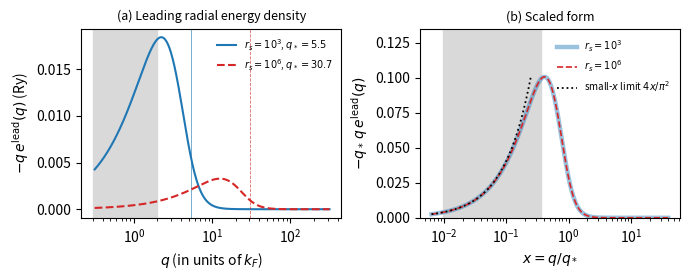

Recreate this plot in Python. (Note: this script raises an exception after producing the figure.)
"""PRB Fig. (matching): the moving momentum scale q_* and the fixed-momentum region.

Left: the leading moving-scale kernel of the coupling-averaged kite,
    e^lead(q) = (3/pi^2) F((q_*/q)^4) / q^2,   F(g) = -(4/3)(sqrt(1+g)-1)/(sqrt(1+g)+1)^2,
(PRB Eqs. (Fprofile) and (A1-integral)), for r_s = 10^3 and 10^6 (q_* = (4 a r_s/3)^(1/4)). The area under each curve is the
magnitude -A_1/q_* of the leading energy (logarithmic measure); the peak moves with q_* while the fixed-momentum
region q ~ 1 (Fermi scale, shaded) stays put.
Right: the same two kernels in the scaled variable x = q/q_*, multiplied by q_* so that the
curves collapse onto one profile whose logarithmic area is -A_1. On this axis the fixed-momentum region
q ~ 1 (shaded, one band per r_s) moves toward x -> 0 as the density decreases, and the plotted profile vanishes there linearly in x: the fixed region enters only at the next order, through the
matching that gives A_2. The limiting slope is shown for comparison.
Output: figs/fig_matching.pdf (drawn from the leading kernel formula; not a production data figure).
"""
import numpy as np, matplotlib
matplotlib.use('Agg')
import matplotlib.pyplot as plt
from pathlib import Path
aL = (4/(9*np.pi))**(1/3); a = 4*aL/np.pi
def qstar(rs): return (4*a*rs/3)**0.25
def frequency_profile(g):                       # coupling-averaged leading frequency profile, PRB Eq. (Fprofile)
    r = np.sqrt(1+g); return -4/3*(r-1)/(r+1)**2
def leading(q, qs):               # leading kernel e^lead(q) = (3/pi^2) F((q_*/q)^4)/q^2, whose q integral is A_1/q_*
    return 3/np.pi**2*frequency_profile((qs/q)**4)/q**2
fig, (ax1, ax2) = plt.subplots(1, 2, figsize=(7.0, 2.9))
q = np.logspace(-0.5, 2.5, 600)
for rs, ls, col in ((1e3, '-', 'C0'), (1e6, '--', 'C3')):
    qs = qstar(rs); y = leading(q, qs)
    ax1.plot(q, -y*q, ls, color=col, label=r'$r_s=10^{%d}$, $q_*=%.1f$' % (np.log10(rs), qs))
    ax1.axvline(qs, color=col, lw=0.6, ls=ls, alpha=0.7)
ax1.axvspan(0.3, 2.0, color='0.85', zorder=0)
ax1.set_xscale('log'); ax1.set_xlabel(r'$q$ (in units of $k_F$)'); ax1.set_ylabel(r'$-q\,e^{\rm lead}(q)$ (Ry)')
ax1.legend(fontsize=7, loc='upper right', frameon=False); ax1.set_title('(a) Leading radial energy density', fontsize=9)
# right: the same two kernels in the scaled variable x = q/q_*, showing the collapse onto one
# profile and where the fixed-momentum region (q ~ 1) sits on this axis
x = np.logspace(-2.2, 1.6, 600)
for rs, ls, col, lw, al in ((1e3, '-', 'C0', 3.2, 0.45), (1e6, '--', 'C3', 1.2, 1.0)):
    qs = qstar(rs); qq = qs*x; y = -leading(qq, qs)*qq*qs         # -q_* q e^lead(q): the same area, scaled by q_*
    ax2.plot(x, y, ls, color=col, lw=lw, alpha=al, label=r'$r_s=10^{%d}$' % np.log10(rs))
    ax2.axvspan(0.3/qs, 2.0/qs, color='0.85', zorder=0)         # fixed-momentum region q in [0.3, 2]
ax2.plot(x[x < 0.25], 4*x[x < 0.25]/np.pi**2, ':', color='k', lw=1.3, label=r'small-$x$ limit $4x/\pi^2$')
ax2.set_xscale('log'); ax2.set_xlabel(r'$x=q/q_*$'); ax2.set_ylabel(r'$-q_*\,q\,e^{\rm lead}(q)$')
ax2.set_title('(b) Scaled form', fontsize=9); ax2.set_ylim(0, 0.135); ax2.legend(fontsize=7, loc='upper right', frameon=False, borderaxespad=0.6)
fig.tight_layout()
out = Path(__file__).resolve().parent / 'fig_matching.pdf'
fig.savefig(out, metadata={'CreationDate': None, 'ModDate': None}); print('wrote', out)
